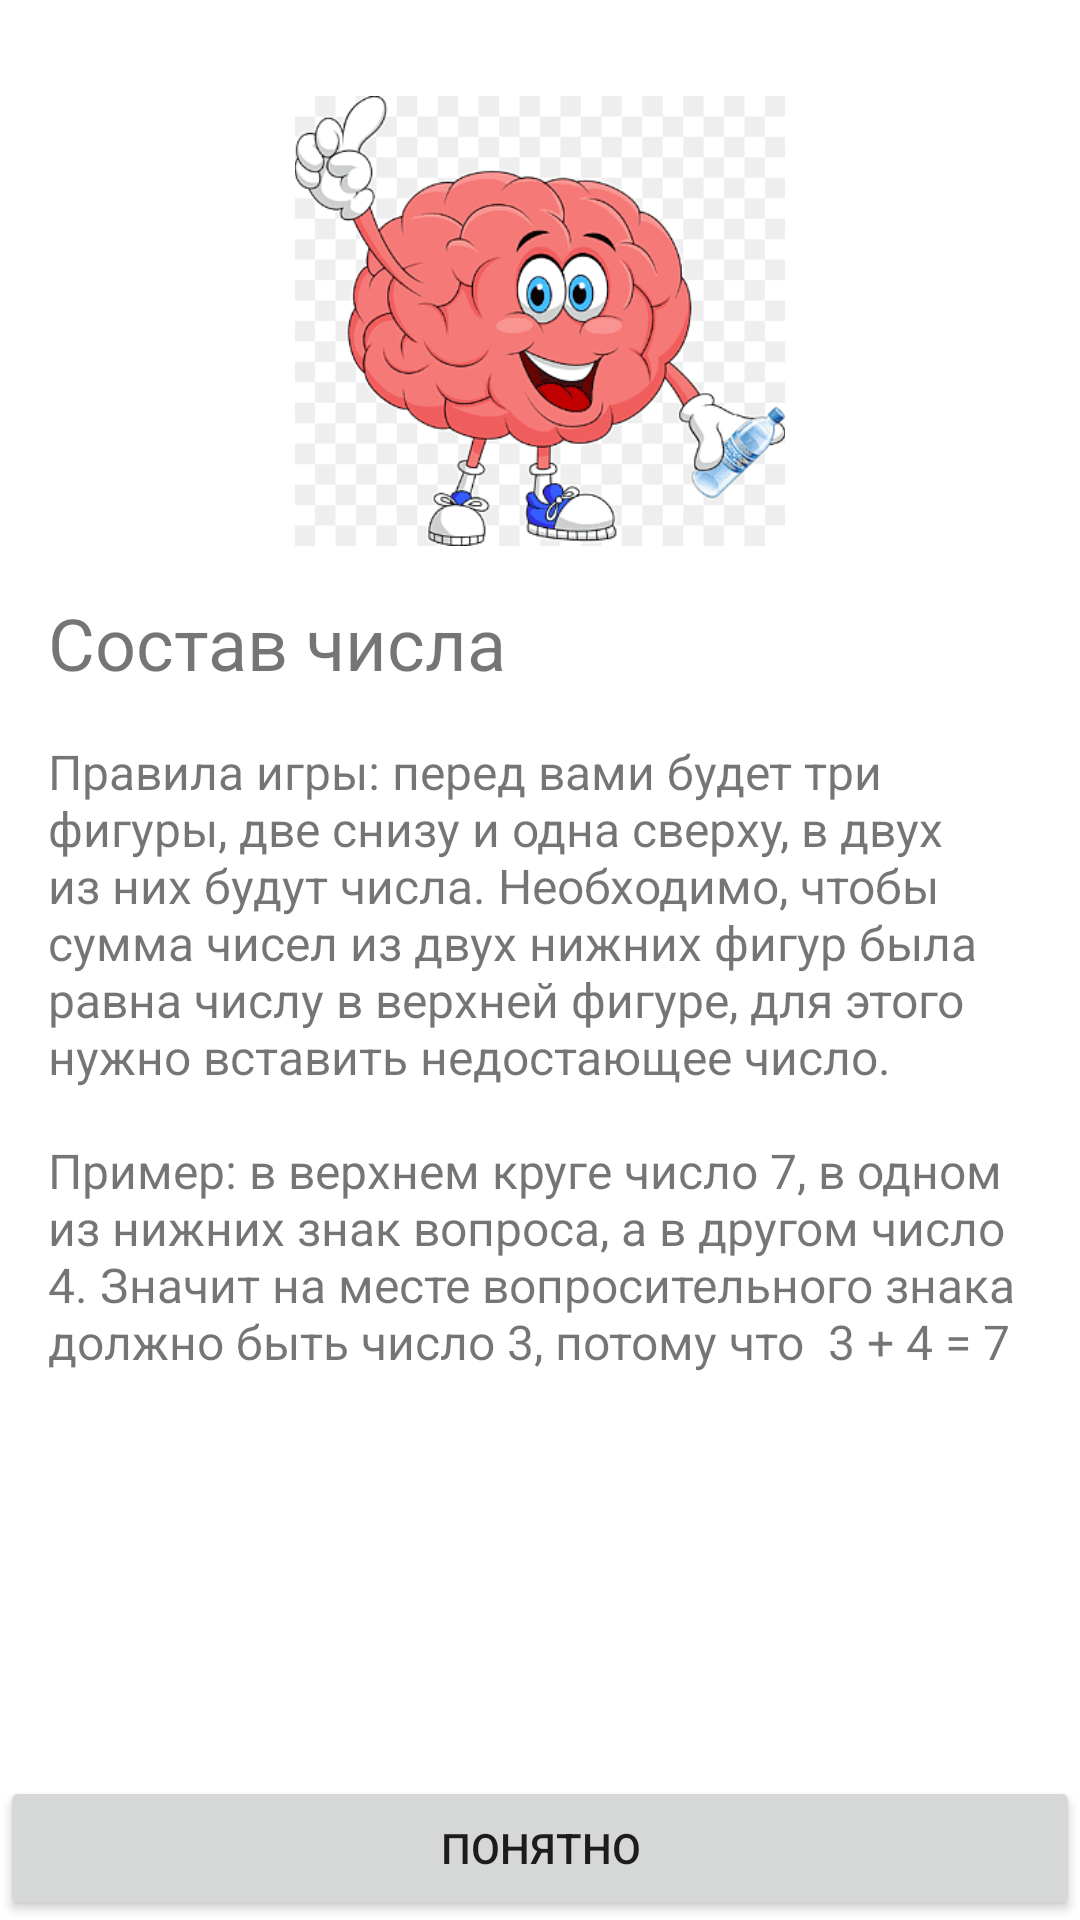

Here is an Android app screen rendered from its layout file. Give the layout XML and the strings, colors and styles it references.
<!-- AndroidManifest.xml: application theme Theme.CompositionV2 -->
<!-- res/layout/fragment_welcome.xml -->
<?xml version="1.0" encoding="utf-8"?>
<ScrollView
    xmlns:android="http://schemas.android.com/apk/res/android"
    xmlns:app="http://schemas.android.com/apk/res-auto"
    xmlns:tools="http://schemas.android.com/tools"
    android:layout_width="match_parent"
    android:layout_height="match_parent"
    android:fillViewport="true"
    >

    <androidx.constraintlayout.widget.ConstraintLayout
        android:layout_width="match_parent"
        android:layout_height="wrap_content"
        android:orientation="vertical"
        tools:context=".presentation.WelcomeFragment"
        >

        <ImageView
            android:id="@+id/iv_logo"
            android:layout_width="wrap_content"
            android:layout_height="150dp"
            android:layout_gravity="center"
            android:layout_margin="32dp"
            android:src="@drawable/ic_brain"
            android:contentDescription="@string/welcome_logo"
            app:layout_constraintEnd_toEndOf="parent"
            app:layout_constraintStart_toStartOf="parent"
            app:layout_constraintTop_toTopOf="parent"
            />

        <TextView
            android:id="@+id/tv_title"
            android:layout_width="match_parent"
            android:layout_height="wrap_content"
            android:text="@string/number_composition"
            android:textSize="24sp"
            android:layout_margin="16dp"
            app:layout_constraintTop_toBottomOf="@id/iv_logo"
            />

        <TextView
            android:layout_width="match_parent"
            android:layout_height="wrap_content"
            android:text="@string/rules_of_game"
            android:textSize="16sp"
            android:layout_margin="16dp"
            app:layout_constraintTop_toBottomOf="@id/tv_title"
            />

        <Button
            android:id="@+id/button_understand"
            android:layout_width="match_parent"
            android:layout_height="wrap_content"
            android:layout_gravity="bottom"
            android:text="@string/Clear"
            app:layout_constraintBottom_toBottomOf="parent"
            />


    </androidx.constraintlayout.widget.ConstraintLayout>

</ScrollView>
<!-- resources referenced by this layout -->
<resources>
  <!-- drawable ic_brain: png bitmap (drawable-v24, 16959 bytes) -->
  <string name="Clear">Понятно</string>
  <string name="number_composition">Состав числа</string>
  <string name="rules_of_game">"Правила игры: перед вами будет три фигуры, две снизу и одна сверху, в двух из них будут числа. Необходимо, чтобы сумма чисел из двух нижних фигур была равна числу в верхней фигуре, для этого нужно вставить недостающее число.\n        \nПример: в верхнем круге число 7, в одном из нижних знак вопроса, а в другом число 4. Значит на месте вопросительного знака должно быть число 3, потому что  3 + 4 = 7\n    "</string>
  <string name="welcome_logo">Welcome logo</string>
  <style name="Theme.CompositionV2" parent="Theme.MaterialComponents.DayNight.NoActionBar">
          
          <item name="colorPrimary">@color/purple_500</item>
          <item name="colorPrimaryVariant">@color/purple_700</item>
          <item name="colorOnPrimary">@color/white</item>
          
          <item name="colorSecondary">@color/teal_200</item>
          <item name="colorSecondaryVariant">@color/teal_700</item>
          <item name="colorOnSecondary">@color/black</item>
          
          <item name="android:statusBarColor">?attr/colorPrimaryVariant</item>
          
      </style>
  <!-- not gathered from this repository: default colours our renderer supplied (Android Studio template values) -->
  <color name="purple_500">#FF6200EE</color>
  <color name="purple_700">#FF3700B3</color>
  <color name="teal_200">#FF03DAC5</color>
  <color name="teal_700">#FF018786</color>
  <color name="black">#FF000000</color>
  <color name="white">#FFFFFFFF</color>
</resources>
